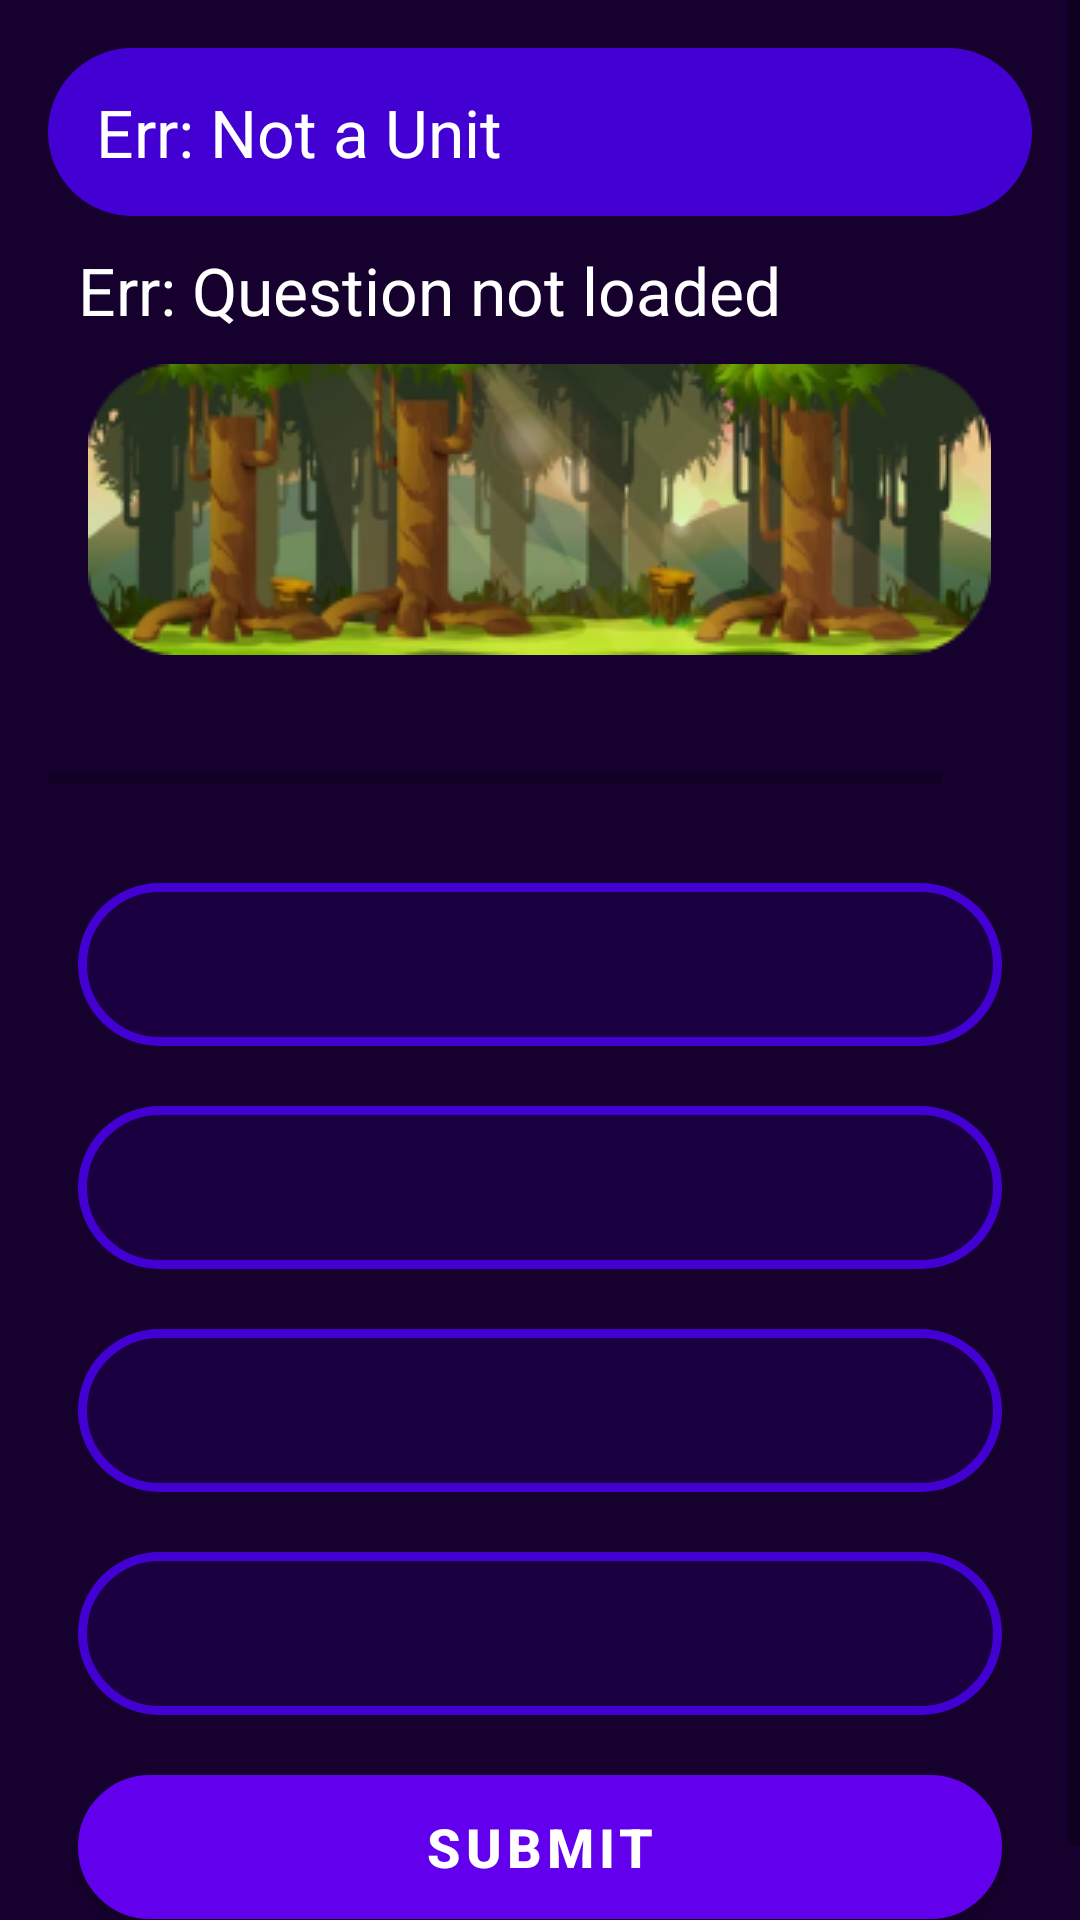

Produce the Android XML layout that renders to this screen, including the resource entries it uses.
<!-- AndroidManifest.xml: application theme Theme.Code_Adventure_Dissertation -->
<!-- res/layout/activity_quiz.xml -->
<?xml version="1.0" encoding="utf-8"?>
<ScrollView xmlns:android="http://schemas.android.com/apk/res/android"
    xmlns:app="http://schemas.android.com/apk/res-auto"
    xmlns:tools="http://schemas.android.com/tools"
    android:layout_width="match_parent"
    android:layout_height="match_parent"
    android:fillViewport="true"
    tools:context=".Questions"
    android:background="@color/backgroundColor"
    >
    <LinearLayout
        android:layout_width="match_parent"
        android:layout_height="wrap_content"
        android:orientation="vertical"
        android:gravity="center"
        android:padding="16dp">

        <androidx.appcompat.widget.Toolbar
            android:id="@+id/toolbar_top"
            android:layout_height="wrap_content"
            android:layout_width="match_parent"
            android:minHeight="?attr/actionBarSize"
            android:background="@drawable/selected_option_button"
            >
            <TextView
                android:id="@+id/tv_unit"
                android:layout_width="match_parent"
                android:layout_height="wrap_content"
                android:layout_margin="10dp"
                android:textColor="@color/white"
                android:textSize="22sp"
                android:text="Err: Not a Unit"
                />

        </androidx.appcompat.widget.Toolbar>

        <TextView
            android:id="@+id/tv_question"
            android:layout_width="match_parent"
            android:layout_height="wrap_content"
            android:layout_margin="10dp"
            android:textColor="@color/white"
            android:textSize="22sp"
            android:text="Err: Question not loaded"
            />
            <ImageView
                android:id="@+id/iv_image"
                android:layout_width="wrap_content"
                android:layout_height="wrap_content"
                android:src="@drawable/background"
                />
        <LinearLayout
            android:id="@+id/ll_progress_bar"
            android:layout_width="match_parent"
            android:layout_height="wrap_content"
            android:layout_marginTop="16dp"
            android:gravity="center_vertical"
            android:orientation="horizontal"
            >
            <ProgressBar
                android:id="@+id/progress_bar"
                style="?android:attr/progressBarStyleHorizontal"
                android:layout_width="0dp"
                android:layout_height="wrap_content"
                android:layout_weight="1"
                android:max="3"
                android:minHeight="50dp"
                android:progress="0"
                android:indeterminate="false"
                />
            <TextView
                android:id="@+id/tv_progress"
                android:layout_width="wrap_content"
                android:layout_height="wrap_content"
                android:gravity="center"
                android:padding="15dp"
                android:textColorHint="@color/grey"
                android:textSize="14sp"
                tools:text="0/3"
                />
        </LinearLayout>
        <TextView
            android:id="@+id/tv_option_one"
            android:layout_width="match_parent"
            android:layout_height="wrap_content"
            android:layout_margin="10dp"
            android:background="@drawable/option_button"
            android:gravity="center"
            android:padding="15dp"
            android:textColor="@color/white"
            android:textSize="18sp"
            tools:text="Option"
            />
        <TextView
            android:id="@+id/tv_option_two"
            android:layout_width="match_parent"
            android:layout_height="wrap_content"
            android:layout_margin="10dp"
            android:background="@drawable/option_button"
            android:gravity="center"
            android:padding="15dp"
            android:textColor="@color/white"
            android:textSize="18sp"
            tools:text="Option"
            />
        <TextView
            android:id="@+id/tv_option_three"
            android:layout_width="match_parent"
            android:layout_height="wrap_content"
            android:layout_margin="10dp"
            android:background="@drawable/option_button"
            android:gravity="center"
            android:padding="15dp"
            android:textColor="@color/white"
            android:textSize="18sp"
            tools:text="Option"
            />
        <TextView
            android:id="@+id/tv_option_four"
            android:layout_width="match_parent"
            android:layout_height="wrap_content"
            android:layout_margin="10dp"
            android:background="@drawable/option_button"
            android:gravity="center"
            android:padding="15dp"
            android:textColor="@color/white"
            android:textSize="18sp"
            tools:text="Option"
            />
        <Button
            android:id="@+id/btn_submit"
            android:layout_width="match_parent"
            android:layout_height="wrap_content"
            android:layout_margin="10dp"
            android:background="@drawable/green_button"
            android:text="Submit"
            android:textColor="@color/white"
            android:textSize="18sp"
            android:textStyle="bold"
            />


    </LinearLayout>
</ScrollView>
<!-- resources referenced by this layout -->
<resources>
  <color name="backgroundColor">#16002D</color>
  <color name="grey">#8A8A8A</color>
  <color name="white">#FFFFFFFF</color>
  <!-- drawable background: png bitmap (drawable, 52712 bytes) -->
  <!-- drawable green_button (drawable) -->
  <?xml version="1.0" encoding="utf-8"?>
  <shape xmlns:android="http://schemas.android.com/apk/res/android"
      android:shape="rectangle"
      >
      <stroke
          android:width="3dp"
          android:color="@color/dark_green"/>
      <solid android:color="@color/green"/>
      <corners android:radius="30dp"/>
  </shape>
  <!-- drawable option_button (drawable) -->
  <?xml version="1.0" encoding="utf-8"?>
  <shape xmlns:android="http://schemas.android.com/apk/res/android"
      android:shape="rectangle"
      >
      <stroke
          android:width="3dp"
          android:color="@color/cardViewColor"/>
      <solid android:color="@color/optionBackground"/>
      <corners android:radius="30dp"/>
  </shape>
  <!-- drawable selected_option_button (drawable) -->
  <?xml version="1.0" encoding="utf-8"?>
  <shape xmlns:android="http://schemas.android.com/apk/res/android"
      android:shape="rectangle"
      >
      <stroke
          android:width="3dp"
          android:color="@color/cardViewColor"/>
      <solid android:color="@color/cardViewColor"/>
      <corners android:radius="30dp"/>
  </shape>
  <style name="Theme.Code_Adventure_Dissertation" parent="Theme.MaterialComponents.DayNight.DarkActionBar">
          
          <item name="colorPrimary">@color/purple_500</item>
          <item name="colorPrimaryVariant">@color/purple_700</item>
          <item name="colorOnPrimary">@color/white</item>
          
          <item name="colorSecondary">@color/teal_200</item>
          <item name="colorSecondaryVariant">@color/teal_700</item>
          <item name="colorOnSecondary">@color/black</item>
          
          <item name="android:statusBarColor">?attr/colorPrimaryVariant</item>
          
      </style>
  <color name="dark_green">#0C8901</color>
  <color name="green">#57D44C</color>
  <color name="cardViewColor">#4300D2</color>
  <color name="optionBackground">#1B0041</color>
  <color name="purple_500">#FF6200EE</color>
  <color name="purple_700">#FF3700B3</color>
  <color name="teal_200">#FF03DAC5</color>
  <color name="teal_700">#FF018786</color>
  <color name="black">#FF000000</color>
</resources>
